Dataset: split (GitHub, nielsschluesener/rock_paper_scissors). Classes: paper, rock, scissor.

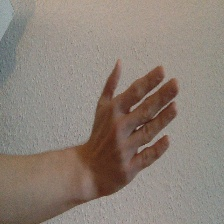
Label: paper

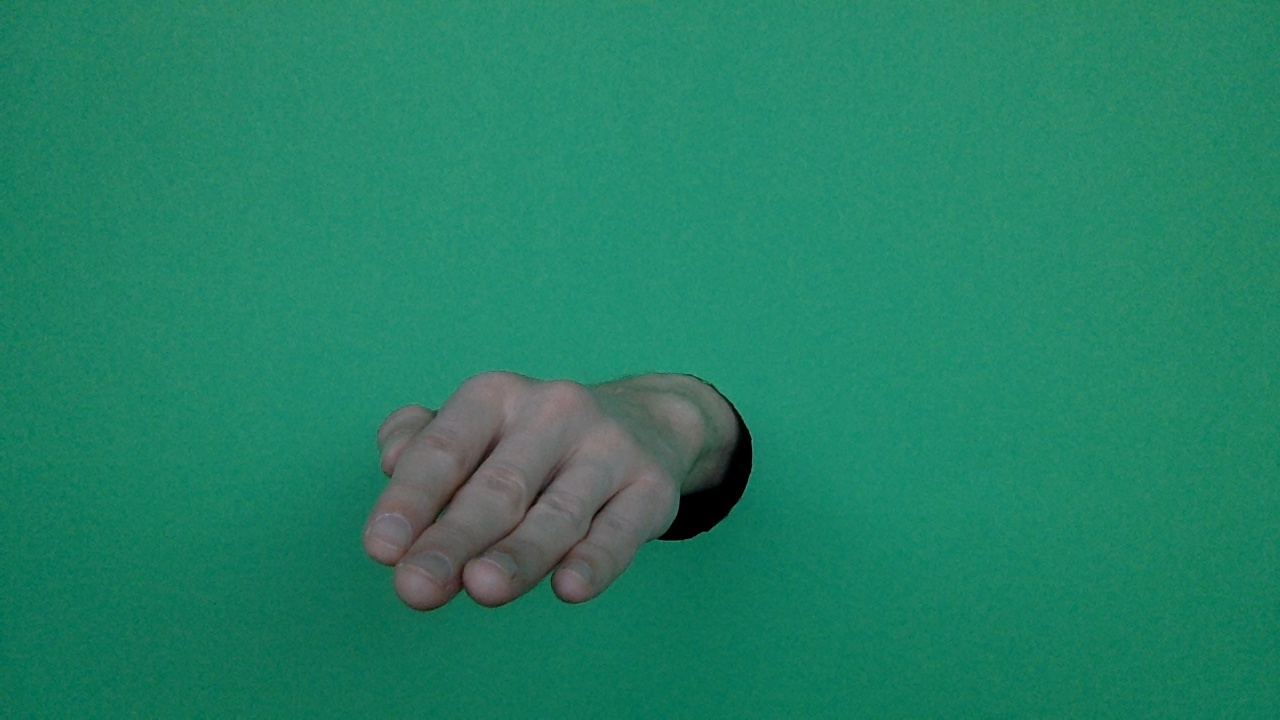
Label: paper

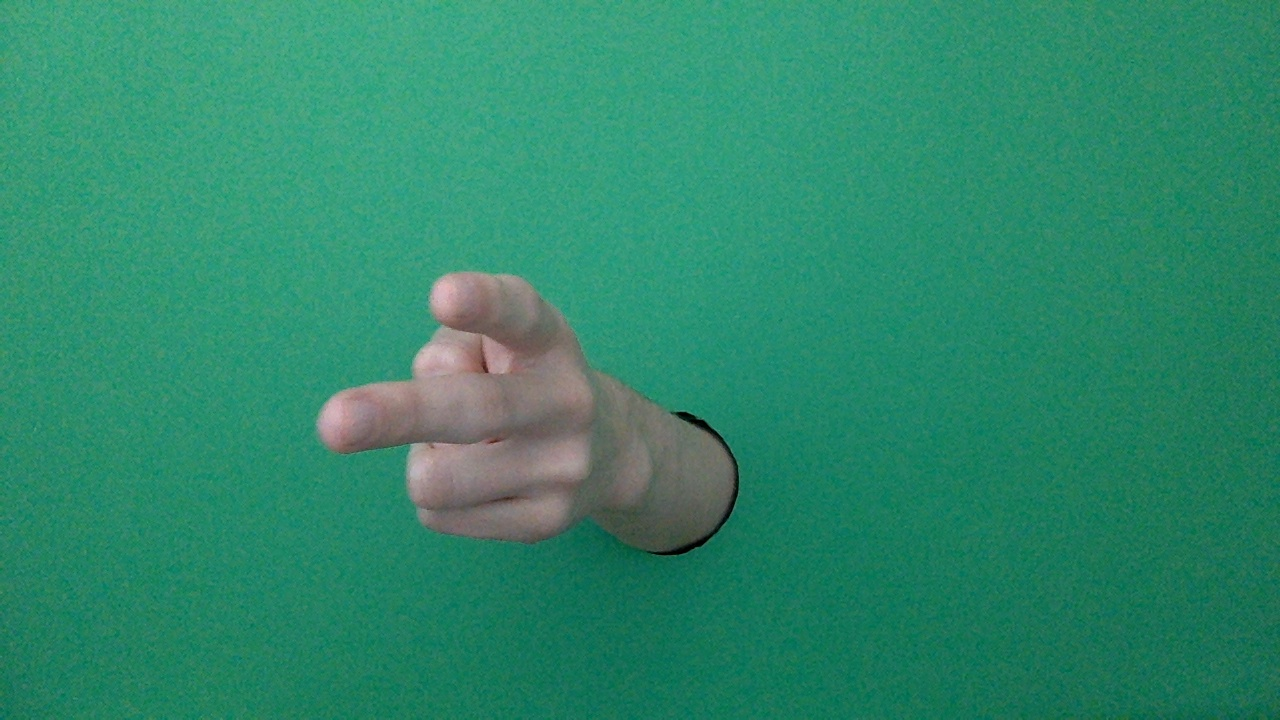
Label: scissor

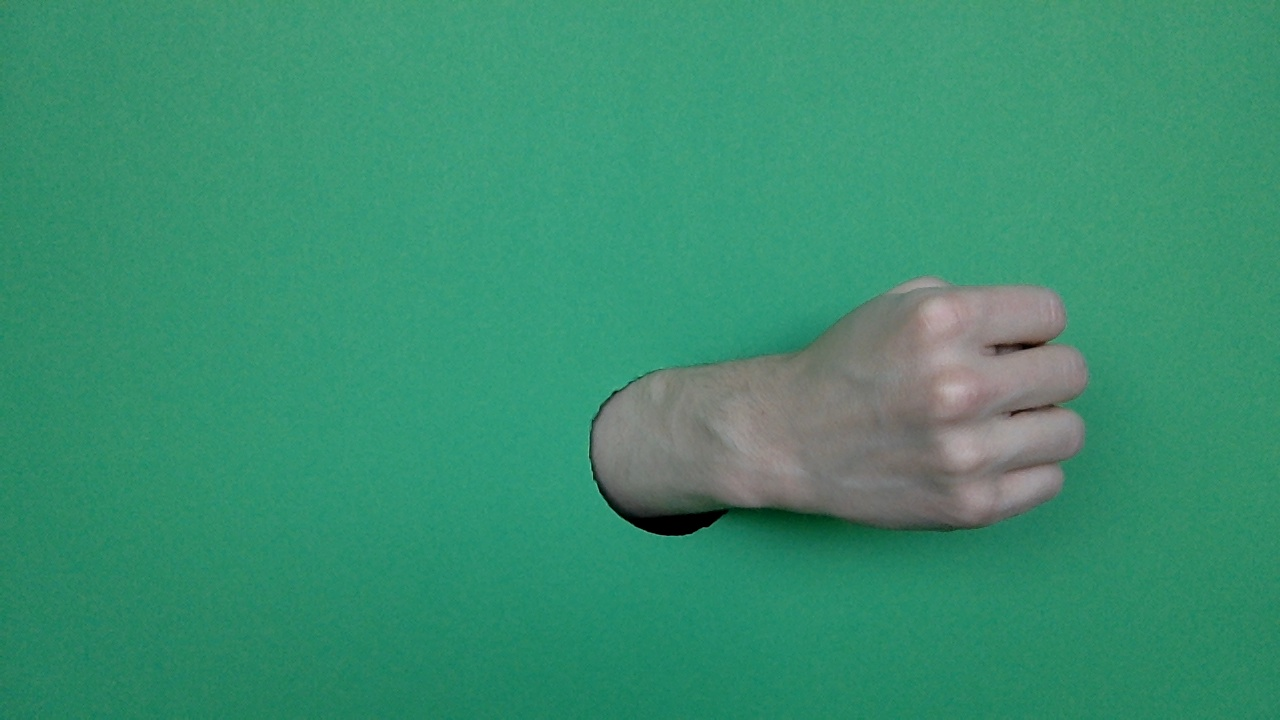
Label: rock

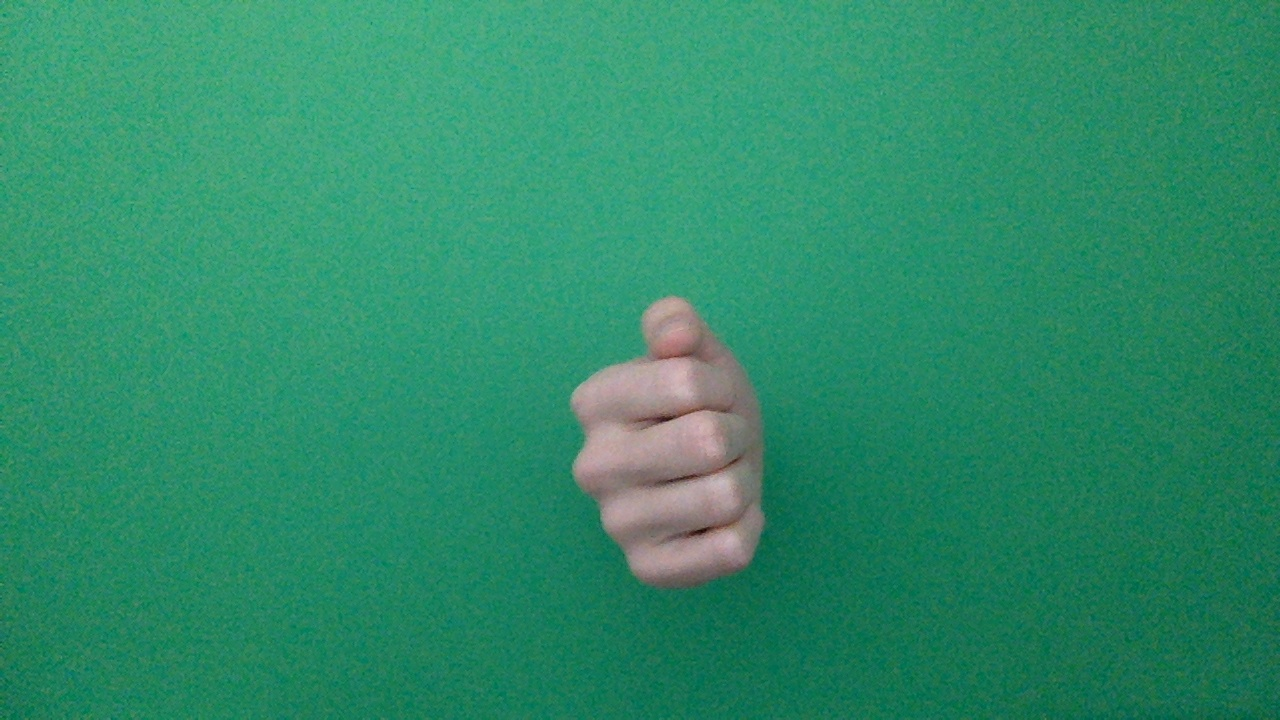
Label: rock

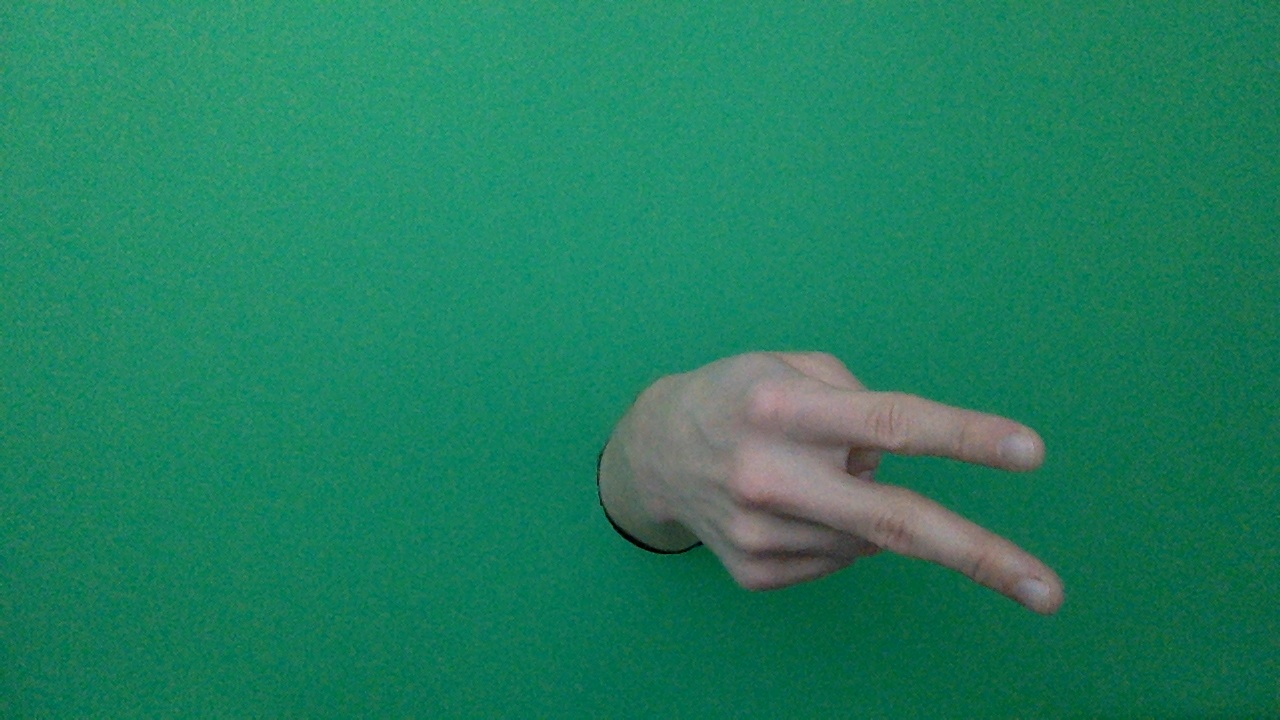
Label: scissor
